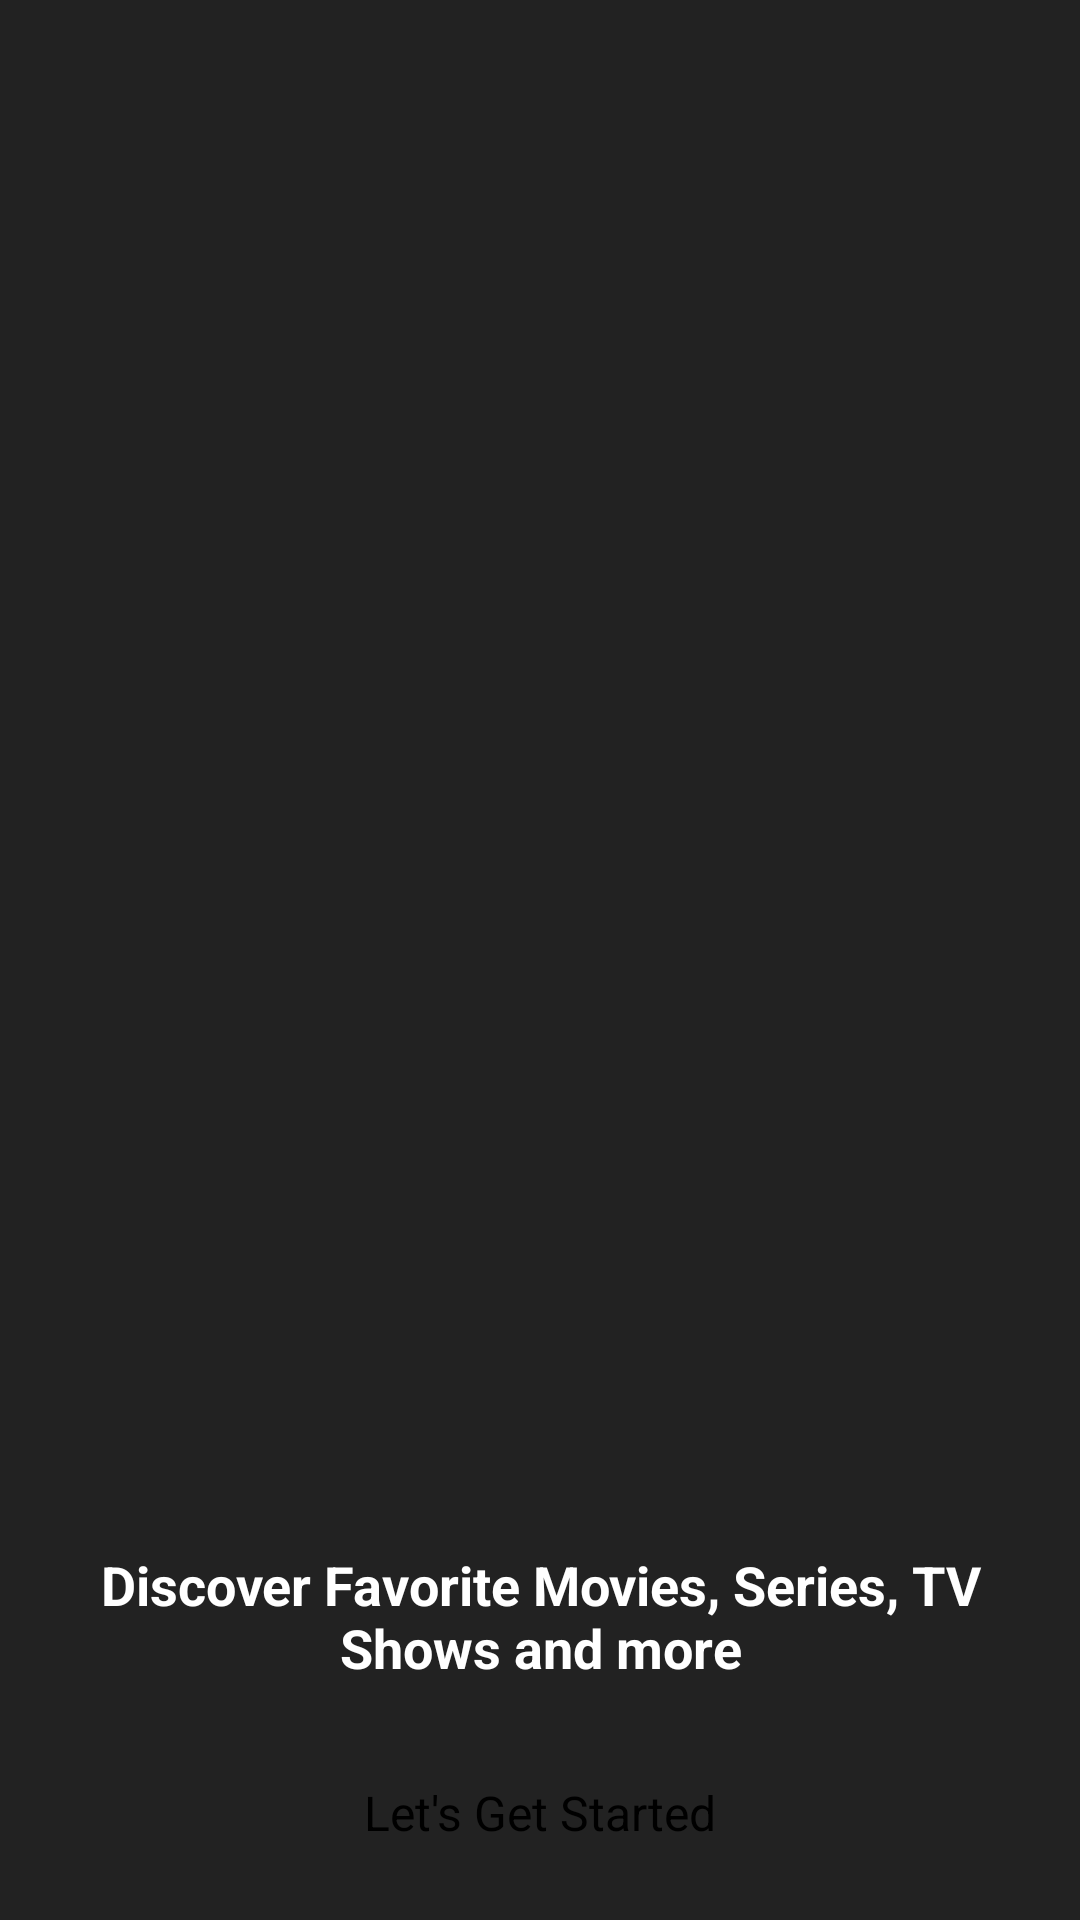

The Android layout XML behind this screen, and the referenced resources:
<!-- AndroidManifest.xml: application theme Theme.MoviesApp -->
<!-- res/layout/activity_welcome.xml -->
<?xml version="1.0" encoding="utf-8"?>
<androidx.constraintlayout.widget.ConstraintLayout
    xmlns:android="http://schemas.android.com/apk/res/android"
    xmlns:app="http://schemas.android.com/apk/res-auto"
    xmlns:tools="http://schemas.android.com/tools"
    android:layout_width="match_parent"
    android:layout_height="match_parent"
    android:background="@color/main_color"
    tools:context=".WelcomeActivity">

    <ImageView
        android:id="@+id/welcome_image"
        android:layout_width="wrap_content"
        android:layout_height="500dp"
        android:contentDescription="@string/welcome_image"
        android:scaleType="centerCrop"
        android:src="@drawable/welcome_pic"
        app:layout_constraintEnd_toEndOf="parent"
        app:layout_constraintStart_toStartOf="parent"
        app:layout_constraintTop_toTopOf="parent" />

    <ImageView
        android:id="@+id/imageView2"
        android:layout_width="405dp"
        android:layout_height="30dp"
        android:contentDescription="@string/gradient_background"
        app:layout_constraintBottom_toBottomOf="@+id/welcome_image"
        app:layout_constraintEnd_toEndOf="parent"
        app:layout_constraintStart_toStartOf="parent"
        app:srcCompat="@drawable/gradient_background"
        tools:ignore="ImageContrastCheck" />

    <TextView
        android:id="@+id/welcome_text"
        android:layout_width="wrap_content"
        android:layout_height="wrap_content"
        android:text="@string/discover_favorite_movies_series_tv_shows_and_more"
        android:textSize="18sp"
        android:textColor="@android:color/white"
        app:layout_constraintTop_toBottomOf="@id/welcome_image"
        app:layout_constraintStart_toStartOf="parent"
        app:layout_constraintEnd_toEndOf="parent"
        android:padding="16dp"
        android:textAlignment="center"/>

    <androidx.appcompat.widget.AppCompatButton
        android:id="@+id/get_started_button"
        android:layout_width="wrap_content"
        android:layout_height="wrap_content"
        android:layout_marginTop="4dp"
        android:padding="12dp"
        android:background="@drawable/orange_button_background"
        android:text="@string/let_s_get_started"
        android:textSize="16sp"
        app:layout_constraintEnd_toEndOf="parent"
        app:layout_constraintStart_toStartOf="parent"
        app:layout_constraintTop_toBottomOf="@id/welcome_text" />

</androidx.constraintlayout.widget.ConstraintLayout>
<!-- resources referenced by this layout -->
<resources>
  <color name="main_color">#222222</color>
  <string name="discover_favorite_movies_series_tv_shows_and_more"><b>Discover Favorite Movies, Series, TV Shows and more</b></string>
  <string name="gradient_background">Gradient background</string>
  <string name="let_s_get_started">Let\'s Get Started</string>
  <string name="welcome_image">Welcome image</string>
</resources>
